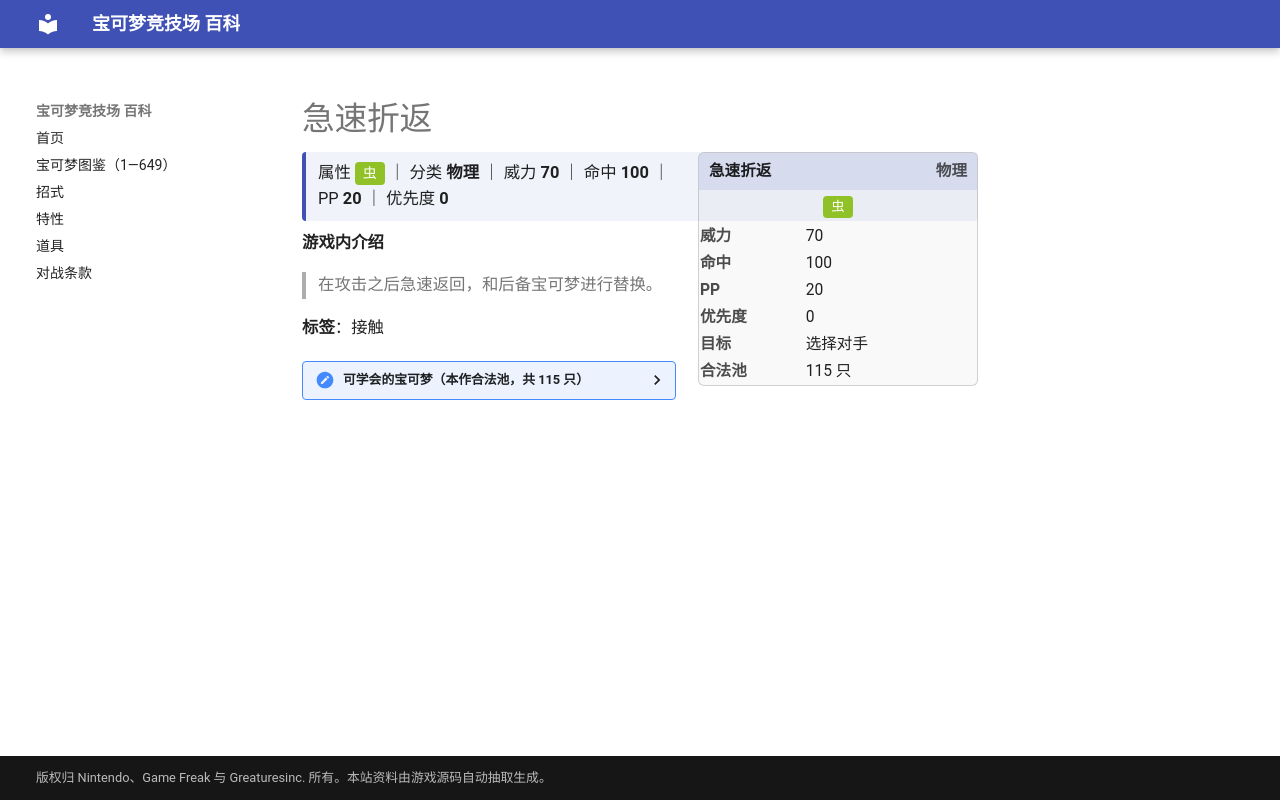

repository: nanmoboys/pkmn-arena-wiki · page: moves/急速折返/index.html · generator: mkdocs

# 急速折返

<div class="infobox">
<div class="ib-h"><span>急速折返</span><span class="ib-no">物理</span></div>
<div class="ib-ty"><span class="tp" style="background:#90C126">虫</span></div>
<table class="ib-t"><tr><th>威力</th><td>70</td></tr><tr><th>命中</th><td>100</td></tr><tr><th>PP</th><td>20</td></tr><tr><th>优先度</th><td>0</td></tr><tr><th>目标</th><td>选择对手</td></tr><tr><th>合法池</th><td>115 只</td></tr></table></div>
<div class="head-stat">属性 <span class="tp" style="background:#90C126">虫</span> ｜ 分类 <b>物理</b> ｜ 威力 <b>70</b> ｜ 命中 <b>100</b> ｜ PP <b>20</b> ｜ 优先度 <b>0</b></div>

**游戏内介绍**

> 在攻击之后急速返回，和后备宝可梦进行替换。

**标签**：接触

<details class="pool"><summary>可学会的宝可梦（本作合法池，共 115 只）</summary>

<p>巴大蝶、大针蜂、波波、比比鸟、大比鸟、小拉达、拉达、烈雀、大嘴雀、超音蝠、大嘴蝠、摩鲁蛾、喵喵、猫老大、猴怪、火暴猴、大葱鸭、飞天螳螂、急冻鸟、闪电鸟、火焰鸟、梦幻、尾立、大尾立、芭瓢虫、安瓢虫、叉字蝠、天然雀、天然鸟、毽子草、毽子花、毽子棉、长尾怪手、蜻蜻蜓、黑暗鸦、天蝎、巨钳螳螂、时拉比、火焰鸡、狩猎凤蝶、毒粉蛾、傲骨燕、大王燕、长翅鸥、大嘴鸥、雨翅蛾、铁面忍者、电萤虫、甜甜萤、大颚蚁、超音波幼虫、沙漠蜻蜓、热带龙、烈空坐、基拉祈、小火焰猴、猛火猴、烈焰猴、姆克儿、姆克鸟、姆克鹰、绅士蛾、蜂女王、帕奇利兹、双尾怪手、长耳兔、乌鸦头头、魅力喵、东施喵、聒噪鸟、荧光鱼、霓虹鱼、远古巨蜓、天蝎王、由克希、艾姆利多、亚克诺姆、霏欧纳、玛纳霏、比克提尼、扒手猫、酷豹、豆豆鸽、咕咕鸽、高傲雉鸡、滚滚蝙蝠、心蝙蝠、蜈蚣王、风妖精、火红不倒翁、达摩狒狒、始祖小鸟、始祖大鸟、索罗亚、索罗亚克、泡沫栗鼠、奇诺栗鼠、电飞鼠、麻麻鳗、麻麻鳗鱼王、敏捷虫、功夫鼬、师父鼬、毛头小鹰、勇士雄鹰、秃鹰丫头、秃鹰娜、三首恶龙、燃烧虫、火神蛾、龙卷云、雷电云、土地云、美洛耶塔、盖诺赛克特</p>

</details>
